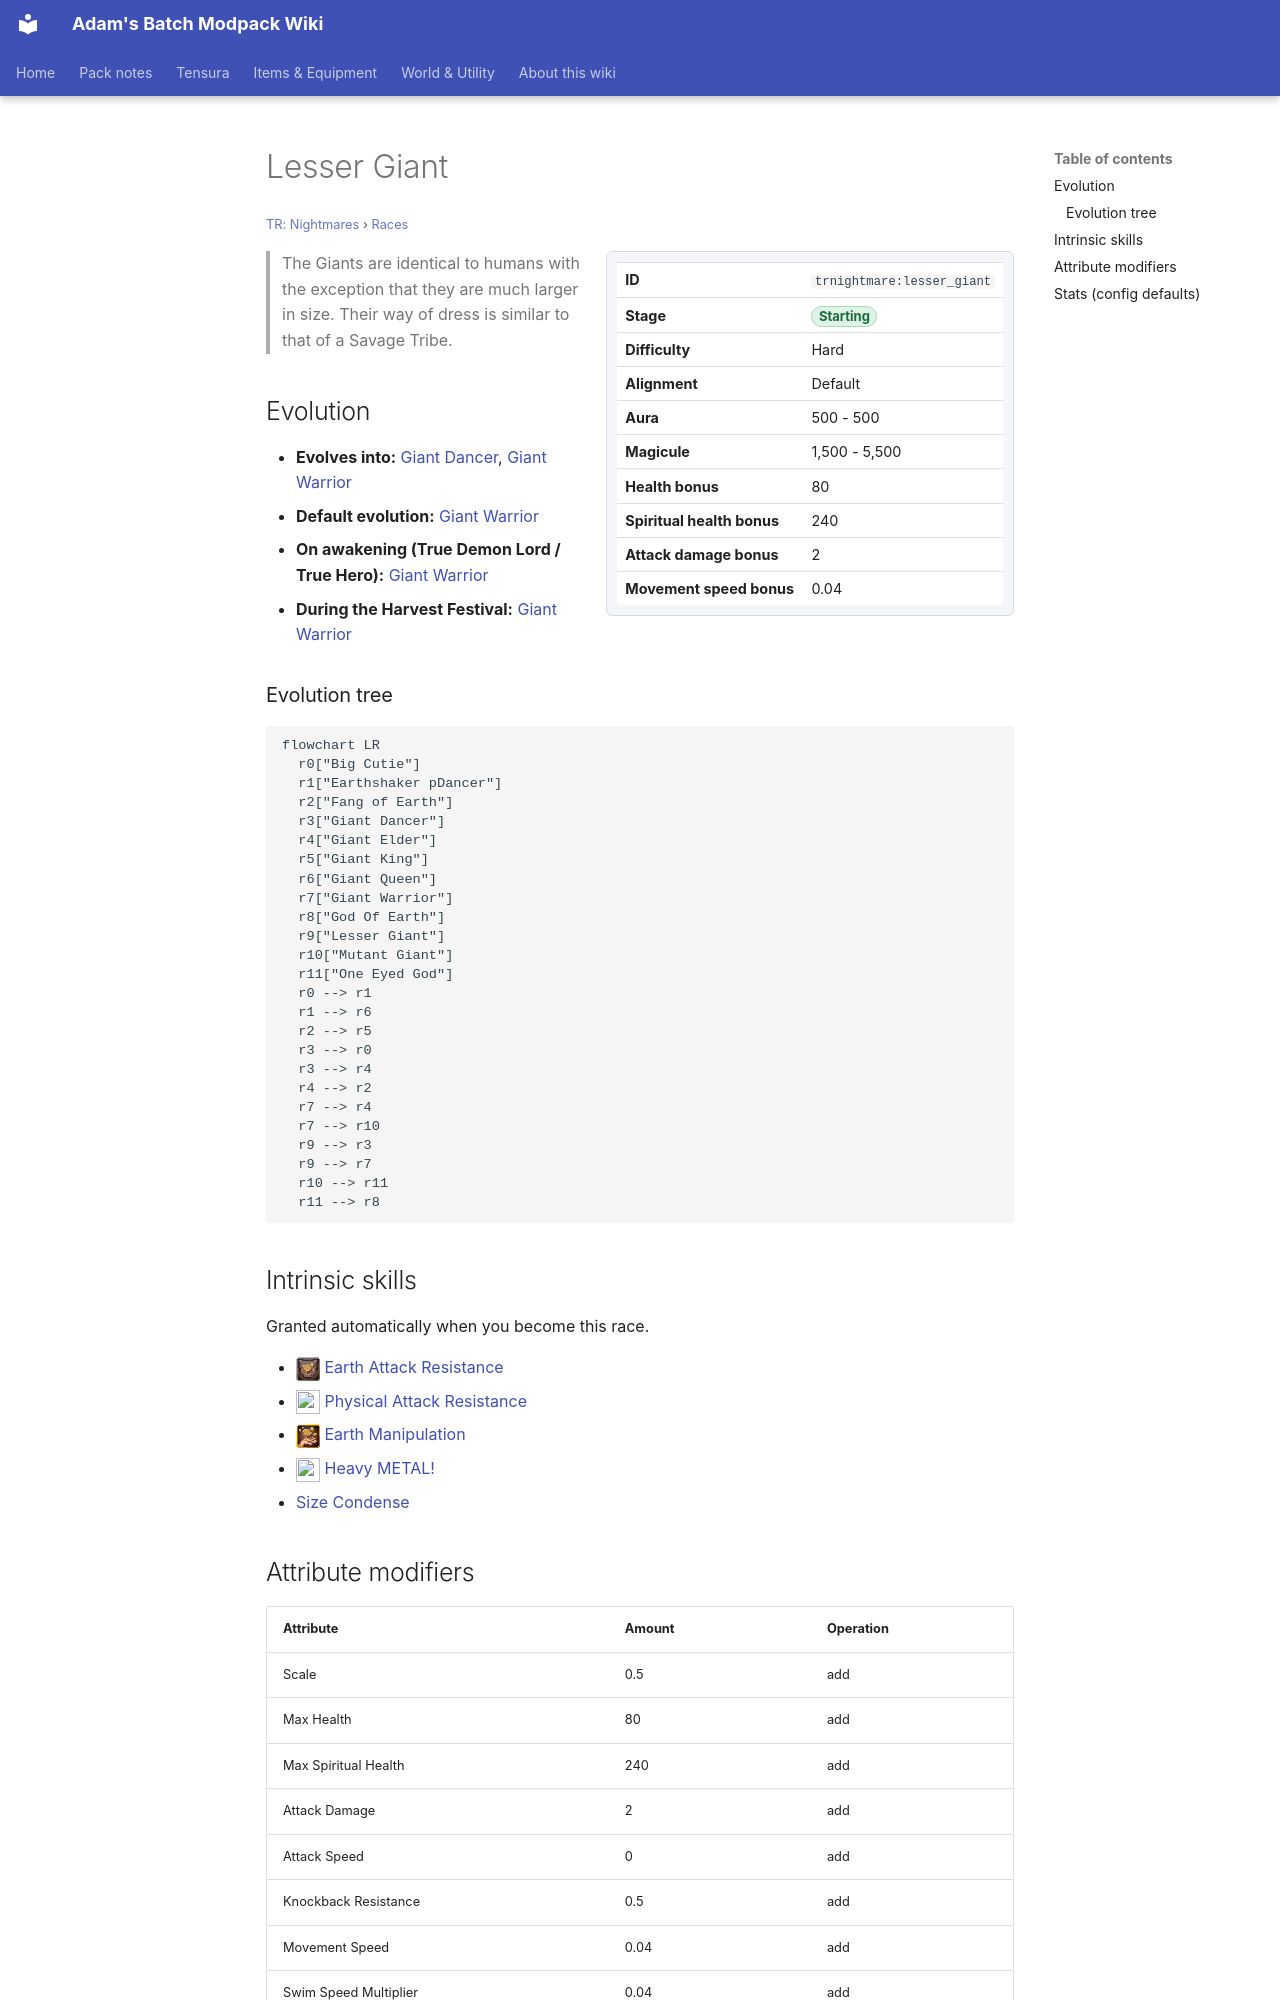

repository: Proteus-Nell/Adams-Batch-MC-Modpack-Wiki · page: tr-nightmares/races/lesser-giant/index.html · generator: mkdocs

# Lesser Giant

<small>[TR: Nightmares](../index.md) &rsaquo; [Races](index.md)</small>

<div class="infobox" markdown>

| | |
|---|---|
| **ID** | `trnightmare:lesser_giant` |
| **Stage** | <span class="stage stage-starting">Starting</span> |
| **Difficulty** | Hard |
| **Alignment** | Default |
| **Aura** | 500 - 500 |
| **Magicule** | 1,500 - 5,500 |
| **Health bonus** | 80 |
| **Spiritual health bonus** | 240 |
| **Attack damage bonus** | 2 |
| **Movement speed bonus** | 0.04 |

</div>

> The Giants are identical to humans with the exception that they are much larger in size. Their way of dress is similar to that of a Savage Tribe.

## Evolution

- **Evolves into:** [Giant Dancer](giant-dancer.md), [Giant Warrior](giant-warrior.md)
- **Default evolution:** [Giant Warrior](giant-warrior.md)
- **On awakening (True Demon Lord / True Hero):** [Giant Warrior](giant-warrior.md)
- **During the Harvest Festival:** [Giant Warrior](giant-warrior.md)

### Evolution tree

```mermaid
flowchart LR
  r0["Big Cutie"]
  r1["Earthshaker pDancer"]
  r2["Fang of Earth"]
  r3["Giant Dancer"]
  r4["Giant Elder"]
  r5["Giant King"]
  r6["Giant Queen"]
  r7["Giant Warrior"]
  r8["God Of Earth"]
  r9["Lesser Giant"]
  r10["Mutant Giant"]
  r11["One Eyed God"]
  r0 --> r1
  r1 --> r6
  r2 --> r5
  r3 --> r0
  r3 --> r4
  r4 --> r2
  r7 --> r4
  r7 --> r10
  r9 --> r3
  r9 --> r7
  r10 --> r11
  r11 --> r8
```

## Intrinsic skills

Granted automatically when you become this race.

- ![](../../assets/icons/tensura/skill/earth_attack_resistance.png) [Earth Attack Resistance](../../tensura-reincarnated/abilities/resistance-skills/earth-attack-resistance.md)
- ![](../../assets/icons/tensura/skill/physical_attack_resistance.png) [Physical Attack Resistance](../../tensura-reincarnated/abilities/resistance-skills/physical-attack-resistance.md)
- ![](../../assets/icons/tensura/skill/earth_manipulation.png) [Earth Manipulation](../../tensura-reincarnated/abilities/extra-skills/earth-manipulation.md)
- ![](../../assets/icons/trnightmare/skill/heavy_metal.png) [Heavy METAL!](../abilities/intrinsic-skills/heavy-metal.md)
-  [Size Condense](../abilities/intrinsic-skills/size-condense.md)
